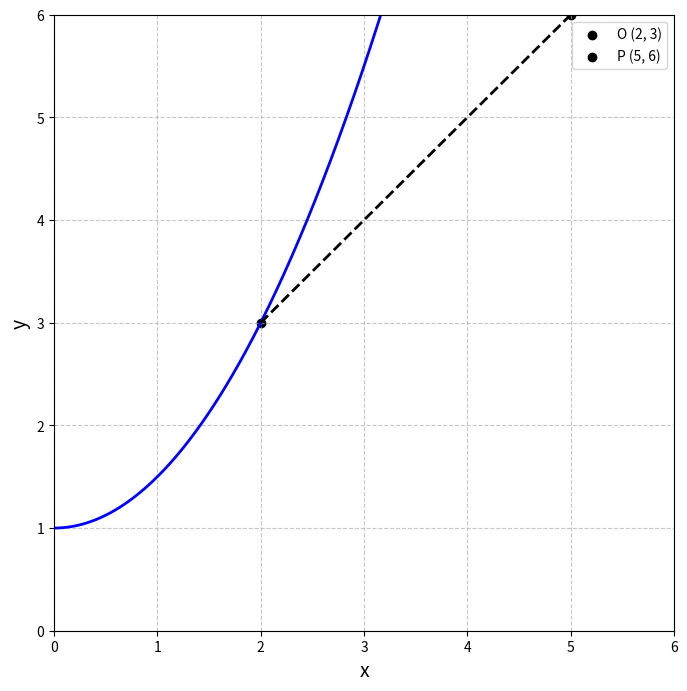

This figure's Python source: (Note: this script raises an exception after producing the figure.)
import numpy as np
import matplotlib.pyplot as plt

# Generate dummy data for the curve
x = np.linspace(0, 6, 400)
y = 0.5 * x**2 + 1  # Example quadratic function

# Plot the curve
plt.figure(figsize=(8, 8))
plt.plot(x, y, color='blue', linewidth=2)

# Mark the points O(2, 3) and P(5, 6)
plt.scatter(2, 3, color='black', label='O (2, 3)')
plt.scatter(5, 6, color='black', label='P (5, 6)')

# Connect the points with a dashed line
plt.plot([2, 5], [3, 6], color='black', linestyle='--', linewidth=2)

# Set the grid
plt.grid(True, linestyle='--', alpha=0.7)

# Set the axis limits
plt.xlim(0, 6)
plt.ylim(0, 6)

# Set the labels
plt.xlabel('x', fontsize=14)
plt.ylabel('y', fontsize=14)

# Add a legend
plt.legend()

# Show the plot
plt.savefig(r"eval_workspace_gpt5/Qwen2.5-VL-7B-Instruct/python/AsymptoteGraphicPipeline_Analytic_geometry_3-30.png", bbox_inches="tight")
